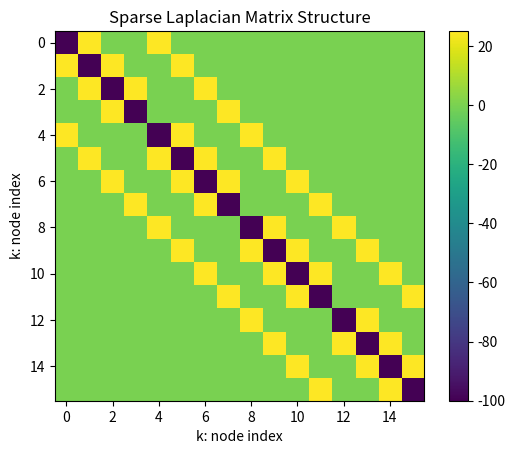
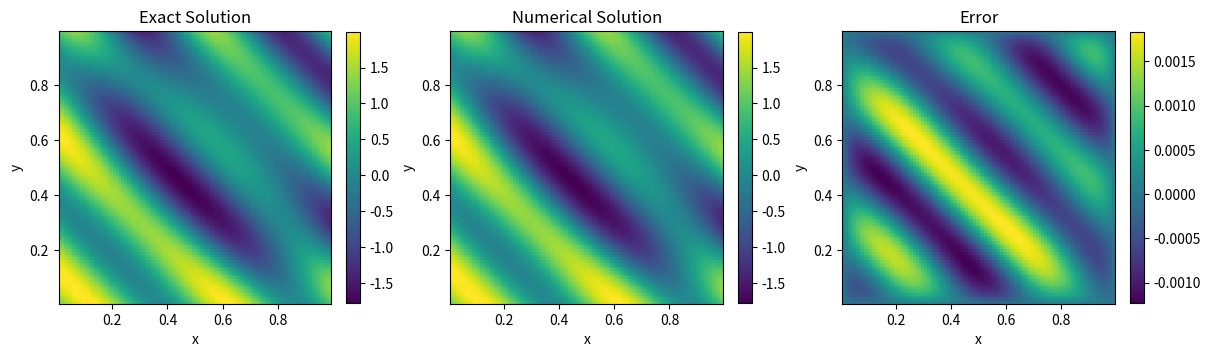
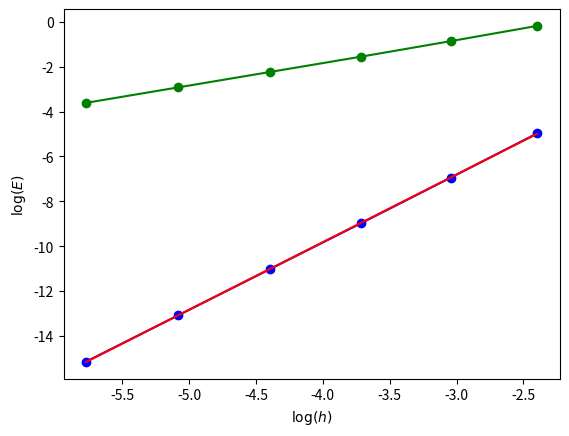

These figures' Python source, in order:
import numpy as np 
from scipy.sparse import spdiags, kron, eye
import matplotlib.pyplot as plt

"""
Ændringer

- Har tilføjet et 1/h**2 i A matricen. Har også tilføjet et format csc til matricen, dette skal bruges
  for at løse problemt med scipy's sparse solver.


- Jeg har tilføjet en funktion f(x,y), dette er højre siden af poissons ligning, nabla^2 u = f .
  Man kan finde f ved at regne nabla^2 u_exact analytisk, f vil så være resultatet af det.
  Dette skal incorporeres i b vektoren.
  
  
- I konstruktionen af b vektoren var der byttet om på i og j. Så vidt jeg har forstået så er j række
  indexet, så når j ændres så ændres y. og så tilsvarende for i og x.


- For a løse det linære system sparsed har jeg skiftet from numpy.linalg.solve til
  scipy's sparse solver.
  
"""

def exactfunc(x,y):
    return np.sin(4*np.pi*(x+y))+np.cos(4*np.pi*x*y)

def f(x,y): 
    term1 = 2*np.sin(4*np.pi*(x+y))
    term2 = (x**2+y**2)*np.cos(4*np.pi*x*y)
    return -(4*np.pi)**2*(term1+term2)

def poissonA(m):
    h = 1/(m+1)
    e = np.ones(m)
    S = spdiags([e,-2*e,e], [-1, 0, 1], m, m, format="csc")
    I = eye(m, format="csc")
    A = kron(I, S) + kron(S, I)
    return A/h**2

# Check that the sparse A matrix looks correct using imshow
A_sparse = poissonA(4).todense()
fig = plt.figure()
plt.title("Sparse Laplacian Matrix Structure")
img = plt.imshow(A_sparse)
fig.colorbar(img)
plt.xlabel("k: node index")
plt.ylabel("k: node index")
plt.show()

def mat_A(m):

    h = 1/(m+1)

    A   = np.zeros([m*m,m*m])
    k   = 0

    for j in range(m*m):
        for i in range(m*m):
            
            if j == i:

                k = i
                # Computing the current row
                row = np.zeros(m*m)

                row[k] = -4

                if k > 0:
                    row[k-1] = 1

                if k >= m:
                    row[k-m] = 1

            # Inserting the current row
            A[j,:] = row
         
        # Making symmetric
        A = np.tril(A)+np.triu(A.T,1)

    return A/h**2

def is_less_than(t1, t2):
    return t1[0] <= t2[0] and t1[1] <= t2[1]

def vec_b(m):

    h = 1/(m+1)
    
    x = np.linspace(0,1,m+2)
    y = np.linspace(0,1,m+2)
    b = np.zeros(m*m)

    for j in range(1,m+1): # y 
        for i in range(1,m+1): # x 

            k = i+m*(j-1)

            point = (i,j)    

            # The corners
            if (1,1) == point: # left bottom corner
                b[k-1] += -exactfunc(x[i-1],y[j])/h**2 - exactfunc(x[i],y[j-1])/h**2  
            elif point == (m,1): # right bottem corner
                b[k-1] += -exactfunc(x[i+1],y[j])/h**2 - exactfunc(x[i],y[j-1])/h**2  
            elif (1,m) == point: # left upper corner
                b[k-1] += -exactfunc(x[i-1],y[j])/h**2 - exactfunc(x[i],y[j+1])/h**2 
            elif point == (m,m): # right upper corner
                b[k-1] += -exactfunc(x[i+1],y[j])/h**2 - exactfunc(x[i],y[j+1])/h**2  
            elif is_less_than((1,1),point) and is_less_than(point, (m,1)): # bottem row
                b[k-1] += -exactfunc(x[i],y[j-1])/h**2
            elif is_less_than((1,m),point) and is_less_than(point, (m,m)): # upper row
                b[k-1] += -exactfunc(x[i],y[j+1])/h**2  
            elif is_less_than((1,1),point) and is_less_than(point,(1,m)):
                b[k-1] += -exactfunc(x[i-1],y[j])/h**2 # left side 
            elif is_less_than((m,1),point) and is_less_than(point,(m,m)):
                b[k-1] += -exactfunc(x[i+1],y[j])/h**2 # right side 

            b[k-1] += f(x[i],y[j]) # tilføjelse af f i b vektoren

    return b


m = 100
A = poissonA(m)
b = vec_b(m)


#%%

from scipy.sparse.linalg import spsolve # scipy's sparse solver

x = np.linspace(0,1,m+2)
y = np.linspace(0,1,m+2)

u_solution = spsolve(A, b)
u_solution = u_solution.reshape(m, m)

X,Y = np.meshgrid(x[1:-1],y[1:-1])

u_exact = exactfunc(X,Y)

err = u_exact-u_solution

#%%

fig, ax = plt.subplots(1, 3, figsize=(14, 4))

cbar_fraction = 0.045

ax0 = ax[0].pcolormesh(X, Y, u_exact)
ax[0].set_title("Exact Solution")
ax[0].set_aspect('equal', 'box')
ax[0].set_xlabel("x")
ax[0].set_ylabel("y")
fig.colorbar(ax0, ax=ax[0], fraction=cbar_fraction)

ax1 = ax[1].pcolormesh(X, Y, u_solution)
ax[1].set_title("Numerical Solution")
ax[1].set_aspect('equal', 'box')
ax[1].set_xlabel("x")
ax[1].set_ylabel("y")
fig.colorbar(ax1, ax=ax[1], fraction=cbar_fraction)

ax2 = ax[2].pcolormesh(X, Y, err)
ax[2].set_title("Error")
ax[2].set_aspect('equal', 'box')
ax[2].set_xlabel("x")
ax[2].set_ylabel("y")
fig.colorbar(ax2, ax=ax[2], fraction=cbar_fraction)

fig.subplots_adjust(wspace=0.3)

plt.show()

#%% Error analysis

from numpy.linalg import norm

N = 6
H = np.zeros(N)
E_inf = np.zeros(N)
E_1 = np.zeros(N)

for i in range(N):
    
    m = 10*2**i
    
    H[i] = 1/(m+1)
    
    x = np.linspace(0,1,m+2)
    y = np.linspace(0,1,m+2)

    A = poissonA(m)
    b = vec_b(m)

    u_solution = spsolve(A, b)
    u_solution = u_solution.reshape(m, m)

    X,Y = np.meshgrid(x[1:-1],y[1:-1])

    u_exact = exactfunc(X,Y)

    E_inf[i] = norm(u_exact-u_solution,np.inf)
    E_1[i] =  H[i]**2*norm(u_exact-u_solution,1)#np.inf)
    
a,b = np.polyfit(np.log(H), np.log(E_inf), 1)
print(a)
a,b = np.polyfit(np.log(H), np.log(E_1), 1)
print(a)
plt.figure()
plt.plot(np.log(H),np.log(E_inf),"o-",color="green")
plt.plot(np.log(H),np.log(E_1),"o-",color="blue")
plt.plot(np.log(H),b+a*np.log(H),color="red")
plt.xlabel(r"$\log(h)$")
plt.ylabel(r"$\log(E)$")
plt.show()







